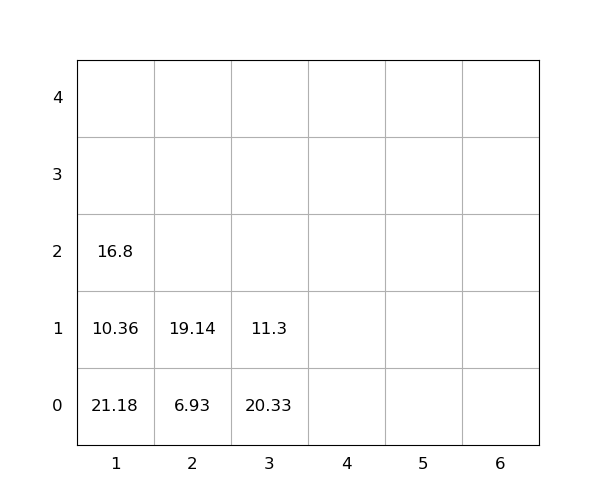

The table this chart was drawn from, first rows:
idx, loc_x, loc_y, loc_z, weight, seq, emerg, reloc, size(ft)
1, 1, 0, 0, 21.18, 1, 0, 1.0, 20
2, 2, 0, 0, 6.93, 2, 0, 0, 20
3, 3, 0, 0, 20.33, 3, 0, 1.0, 20
4, 3, 0, 1, 11.3, 4, 0, 1.0, 20
5, 1, 0, 1, 10.36, 5, 0, 1.0, 20
6, 2, 0, 1, 19.14, 6, 0, 0, 20
7, 1, 0, 2, 16.8, 7, 0, 1.0, 20
